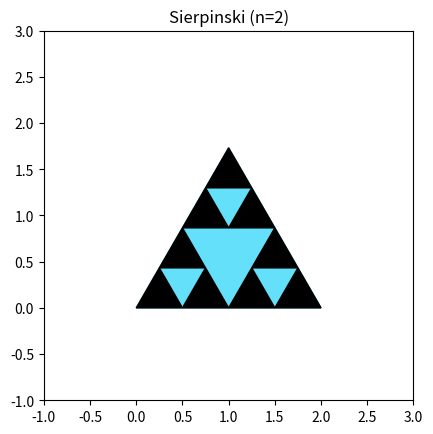

Source code (Python):
import matplotlib.pyplot as plt
import matplotlib.patches as patches
import numpy as np


x1 , y1 = 0 ,0
x2 , y2 = 2 , 0
x3 , y3 = 1 , np.sqrt(3)
n=2

def ser (x1 , y1 , x2 , y2 ,x3 , y3 , n):
    if n==0: 
        return [(x1 , y1) , (x2 , y2) , (x3, y3)]
    
    xx1=(x1+x2)/2
    yy1=(y1+y2)/2

    xx2=(x2+x3)/2
    yy2=(y2+y3)/2

    xx3=(x1+x3)/2
    yy3=(y1+y3)/2
    
    
    points = []
    points.extend(ser(x1, y1, xx1, yy1, xx3, yy3, n - 1))
    points.extend(ser(xx1, yy1, x2, y2, xx2, yy2, n - 1))
    points.extend(ser(xx3, yy3, xx2, yy2, x3, y3, n - 1))

    return points

points = ser(x1 , y1 , x2 , y2 ,x3 , y3 , n)


fig, ax = plt.subplots()

x_vals, y_vals = zip(*points)



triangle = patches.Polygon([[x1, y1], [x2, y2], [x3, y3]], closed=True, color=(100/255, 224/255, 250/255))
ax.add_patch(triangle)

for i in range(0,len(points),3):
    triangle = patches.Polygon(points[i:i+3], closed=True, color=(0/255, 0/255, 0/255))
    ax.add_patch(triangle)

plt.xlim(-1, 3)
plt.ylim(-1, 3)
ax.set_aspect('equal')
plt.title(f"Sierpinski (n={n})")
plt.show()